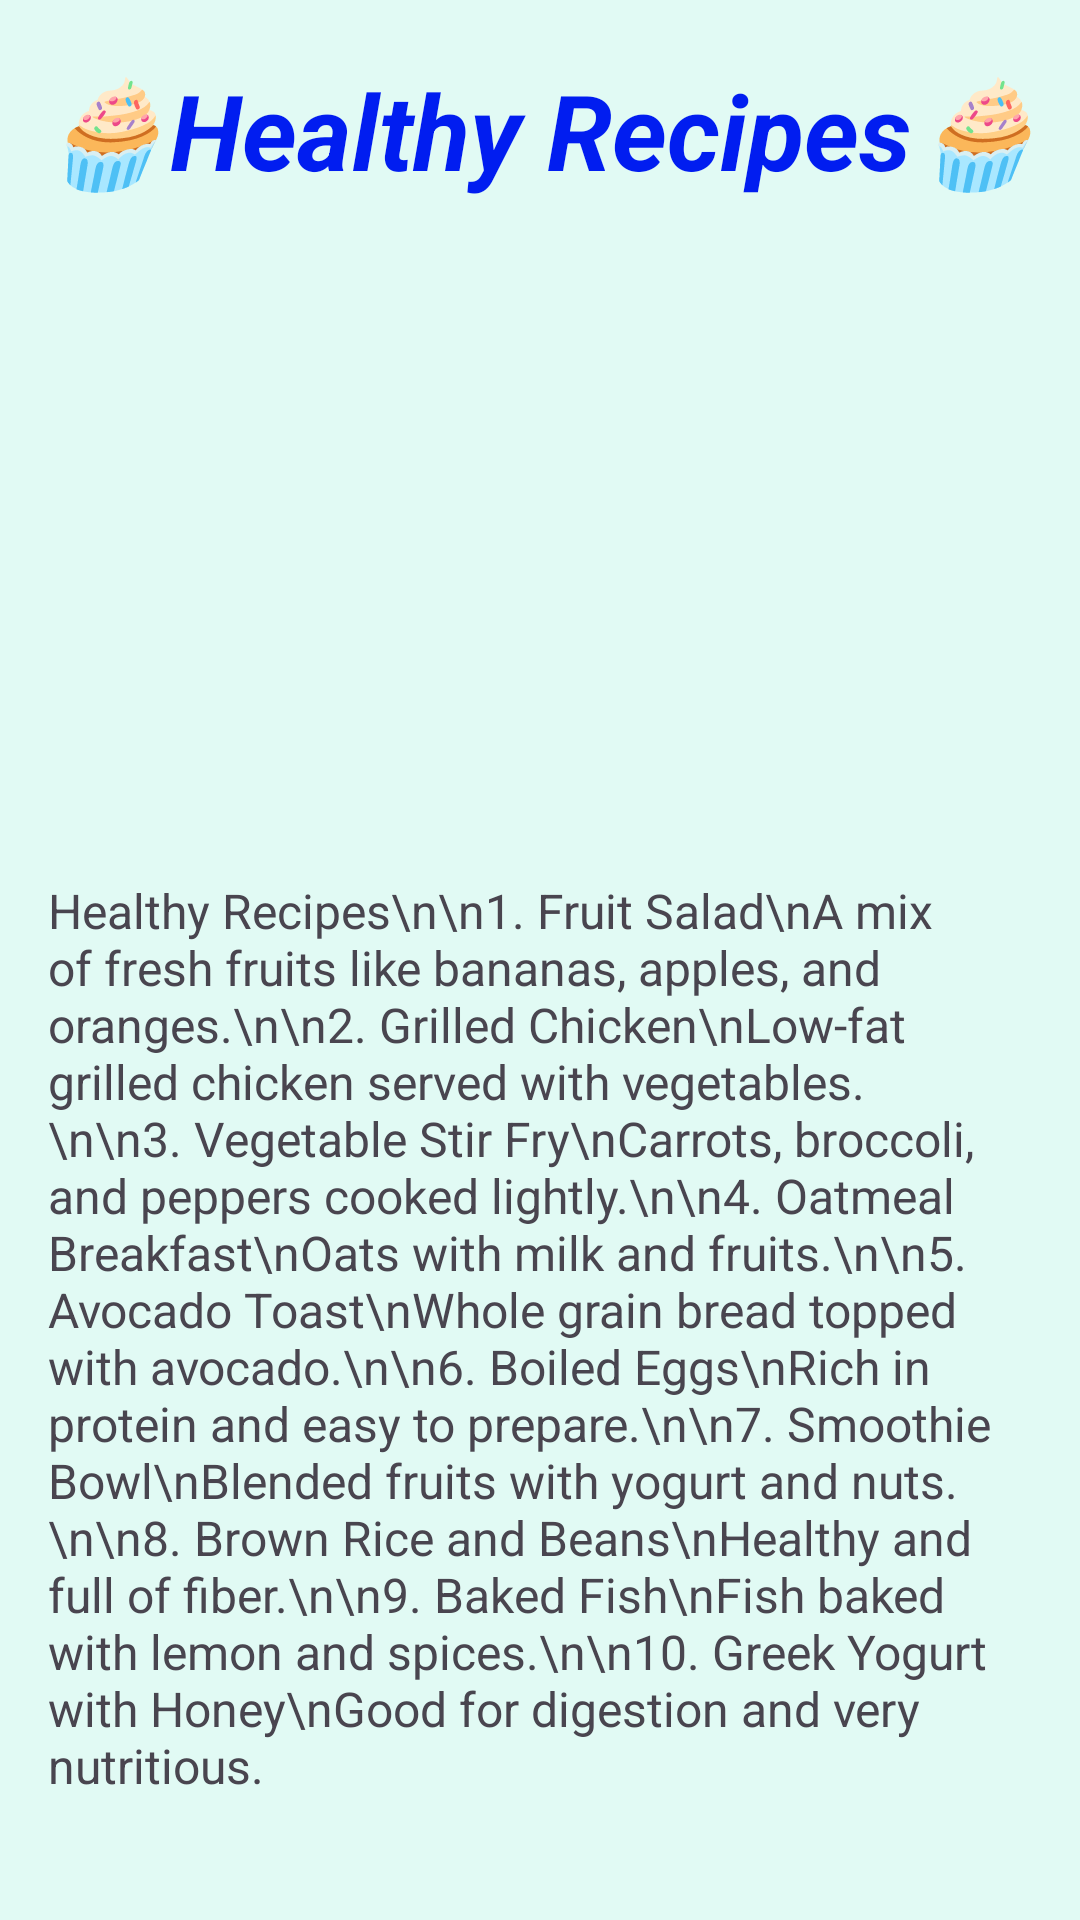

Android layout source for this screen:
<!-- AndroidManifest.xml: application theme Theme.BernardWellnessApp -->
<!-- res/layout/activity_healthy_recipes.xml -->
<?xml version="1.0" encoding="utf-8"?>
<LinearLayout xmlns:android="http://schemas.android.com/apk/res/android"
    xmlns:app="http://schemas.android.com/apk/res-auto"
    xmlns:tools="http://schemas.android.com/tools"
    android:id="@+id/main"
    android:orientation="vertical"
    android:layout_width="match_parent"
    android:layout_height="match_parent"
    android:background="#E1FAF4"
    tools:context=".HealthyRecipesActivity">

    <TextView
        android:layout_width="match_parent"
        android:layout_height="wrap_content"
        android:text="🧁Healthy Recipes🧁"
        android:textSize="35sp"
        android:textAlignment="center"
        android:layout_marginTop="20dp"
        android:textColor="#011DF0"
        android:textStyle="bold|italic"
        />

    <ImageView
        android:layout_width="match_parent"
        android:layout_height="200dp"
        android:src="@drawable/image6"
        android:scaleType="centerCrop"
        android:layout_marginTop="10dp"/>

    <TextView
        android:layout_width="match_parent"
        android:layout_height="wrap_content"
        android:textSize="16sp"
        android:text="Healthy Recipes\n\n1. Fruit Salad\nA mix of fresh fruits like bananas, apples, and oranges.\n\n2. Grilled Chicken\nLow-fat grilled chicken served with vegetables.\n\n3. Vegetable Stir Fry\nCarrots, broccoli, and peppers cooked lightly.\n\n4. Oatmeal Breakfast\nOats with milk and fruits.\n\n5. Avocado Toast\nWhole grain bread topped with avocado.\n\n6. Boiled Eggs\nRich in protein and easy to prepare.\n\n7. Smoothie Bowl\nBlended fruits with yogurt and nuts.\n\n8. Brown Rice and Beans\nHealthy and full of fiber.\n\n9. Baked Fish\nFish baked with lemon and spices.\n\n10. Greek Yogurt with Honey\nGood for digestion and very nutritious."
        android:padding="16dp" />

</LinearLayout>
<!-- resources referenced by this layout -->
<resources>
  <style name="Theme.BernardWellnessApp" parent="Base.Theme.BernardWellnessApp" />
  <style name="Base.Theme.BernardWellnessApp" parent="Theme.Material3.DayNight.NoActionBar">
          
          
      </style>
</resources>
